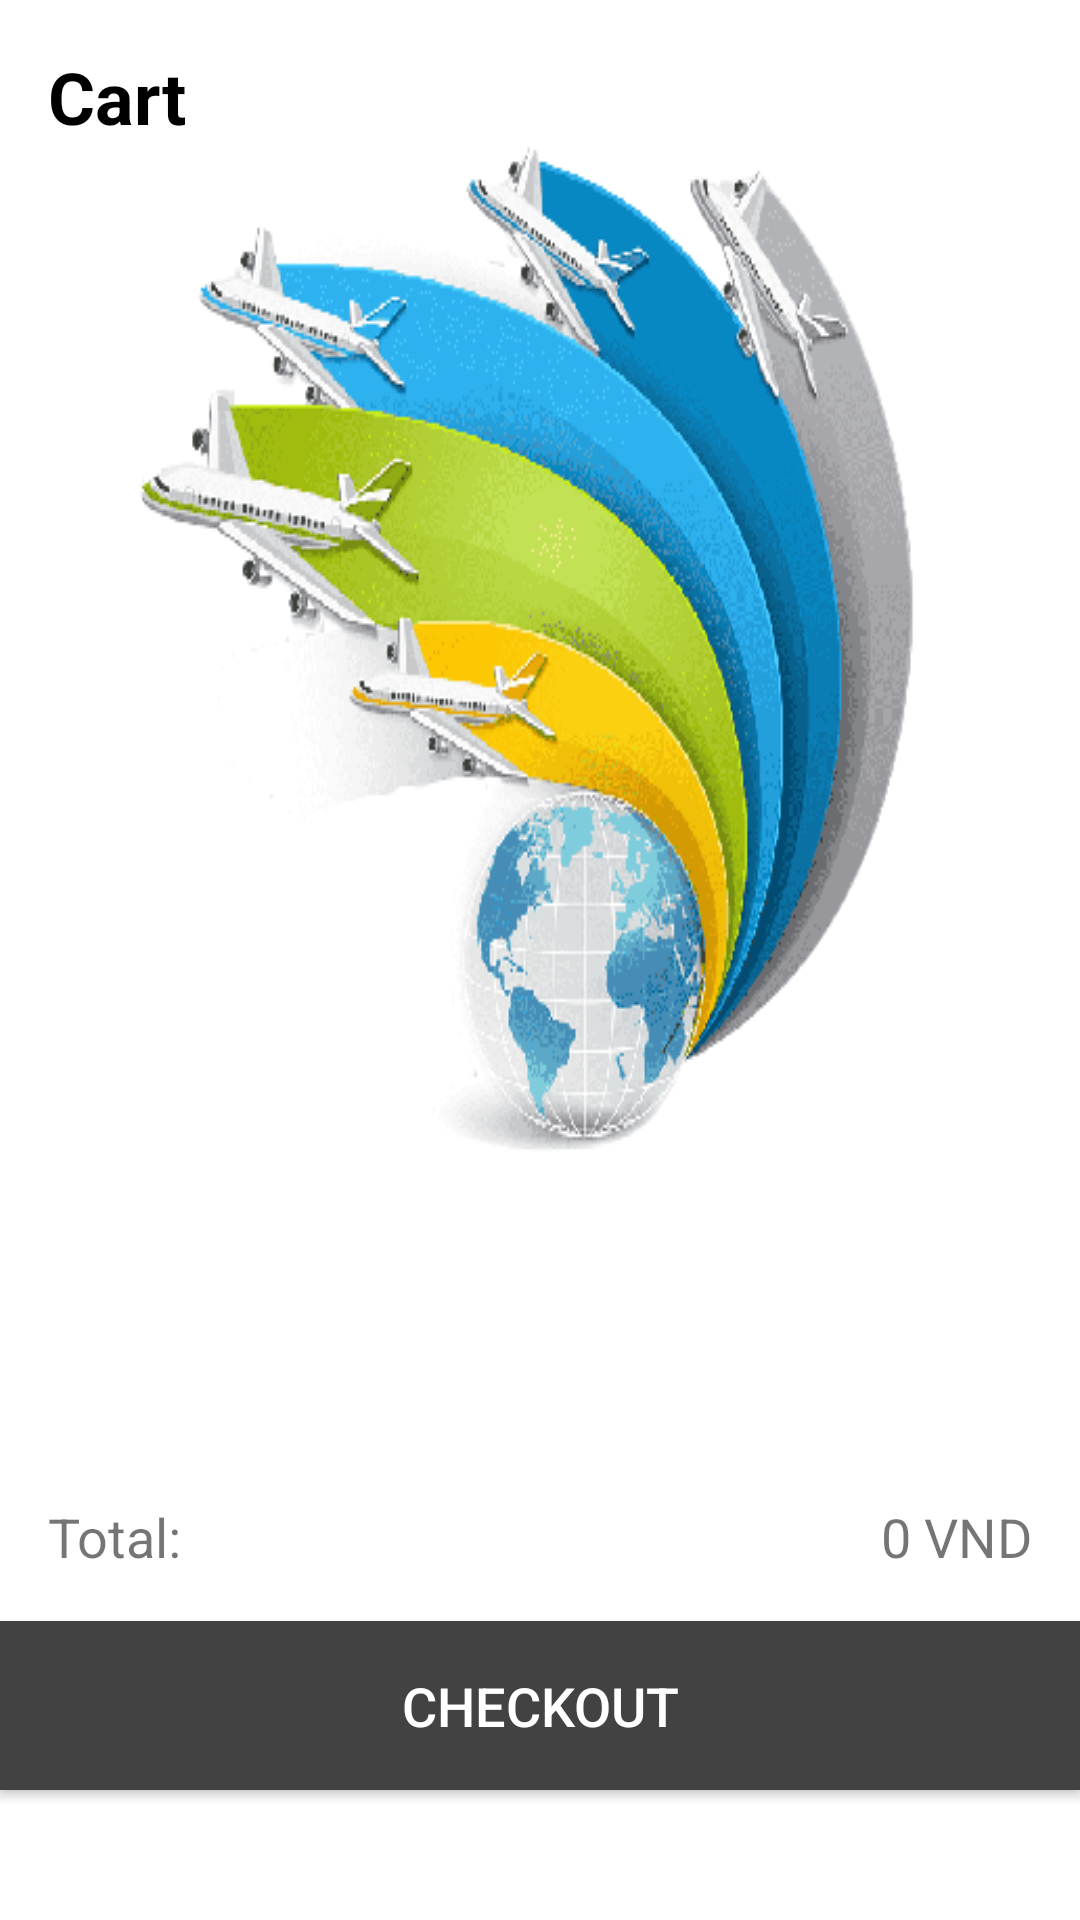

The Android layout XML behind this screen, and the referenced resources:
<!-- AndroidManifest.xml: application theme Theme.DoAnAndroidTourDuLich -->
<!-- res/layout/fragment_cart.xml -->
<LinearLayout xmlns:android="http://schemas.android.com/apk/res/android"
    android:layout_width="match_parent"
    android:layout_height="match_parent"
    android:orientation="vertical">

    
    <TextView
        android:id="@+id/title_cart"
        android:layout_width="match_parent"
        android:layout_height="wrap_content"
        android:text="Cart"
        android:textSize="24sp"
        android:textStyle="bold"
        android:padding="16dp"
        android:background="@drawable/logofree"
        android:textColor="@android:color/black" />

    
    <ListView
        android:id="@+id/cart_list"
        android:layout_width="match_parent"
        android:layout_height="wrap_content" />

    
    <LinearLayout
        android:layout_width="match_parent"
        android:layout_height="wrap_content"
        android:orientation="horizontal"
        android:padding="16dp">

        <TextView
            android:layout_width="0dp"
            android:layout_height="wrap_content"
            android:layout_weight="1"
            android:text="Total:"
            android:textSize="18sp" />

        <TextView
            android:id="@+id/cart_total"
            android:layout_width="wrap_content"
            android:layout_height="wrap_content"
            android:text="0 VND"
            android:textSize="18sp" />

    </LinearLayout>

    
    <Button
        android:id="@+id/checkout_button"
        android:layout_width="match_parent"
        android:layout_height="wrap_content"
        android:text="Checkout"
        android:textSize="18sp"
        android:background="@color/cardview_dark_background"
        android:textColor="@android:color/white"
        android:padding="16dp" />

</LinearLayout>
<!-- resources referenced by this layout -->
<resources>
  <!-- drawable logofree: png bitmap (drawable, 72575 bytes) -->
  <style name="Theme.DoAnAndroidTourDuLich" parent="Theme.MaterialComponents.DayNight.NoActionBar">
          
          <item name="colorPrimary">@color/purple_500</item>
          <item name="colorPrimaryVariant">@color/purple_700</item>
          <item name="colorOnPrimary">@color/white</item>
          
          <item name="colorSecondary">@color/teal_200</item>
          <item name="colorSecondaryVariant">@color/teal_700</item>
          <item name="colorOnSecondary">@color/black</item>
          
          <item name="android:statusBarColor">?attr/colorPrimaryVariant</item>
          
      </style>
  <!-- not gathered from this repository: default colours our renderer supplied (Android Studio template values) -->
  <color name="purple_500">#FF6200EE</color>
  <color name="purple_700">#FF3700B3</color>
  <color name="teal_200">#FF03DAC5</color>
  <color name="teal_700">#FF018786</color>
  <color name="black">#FF000000</color>
  <color name="white">#FFFFFFFF</color>
</resources>
